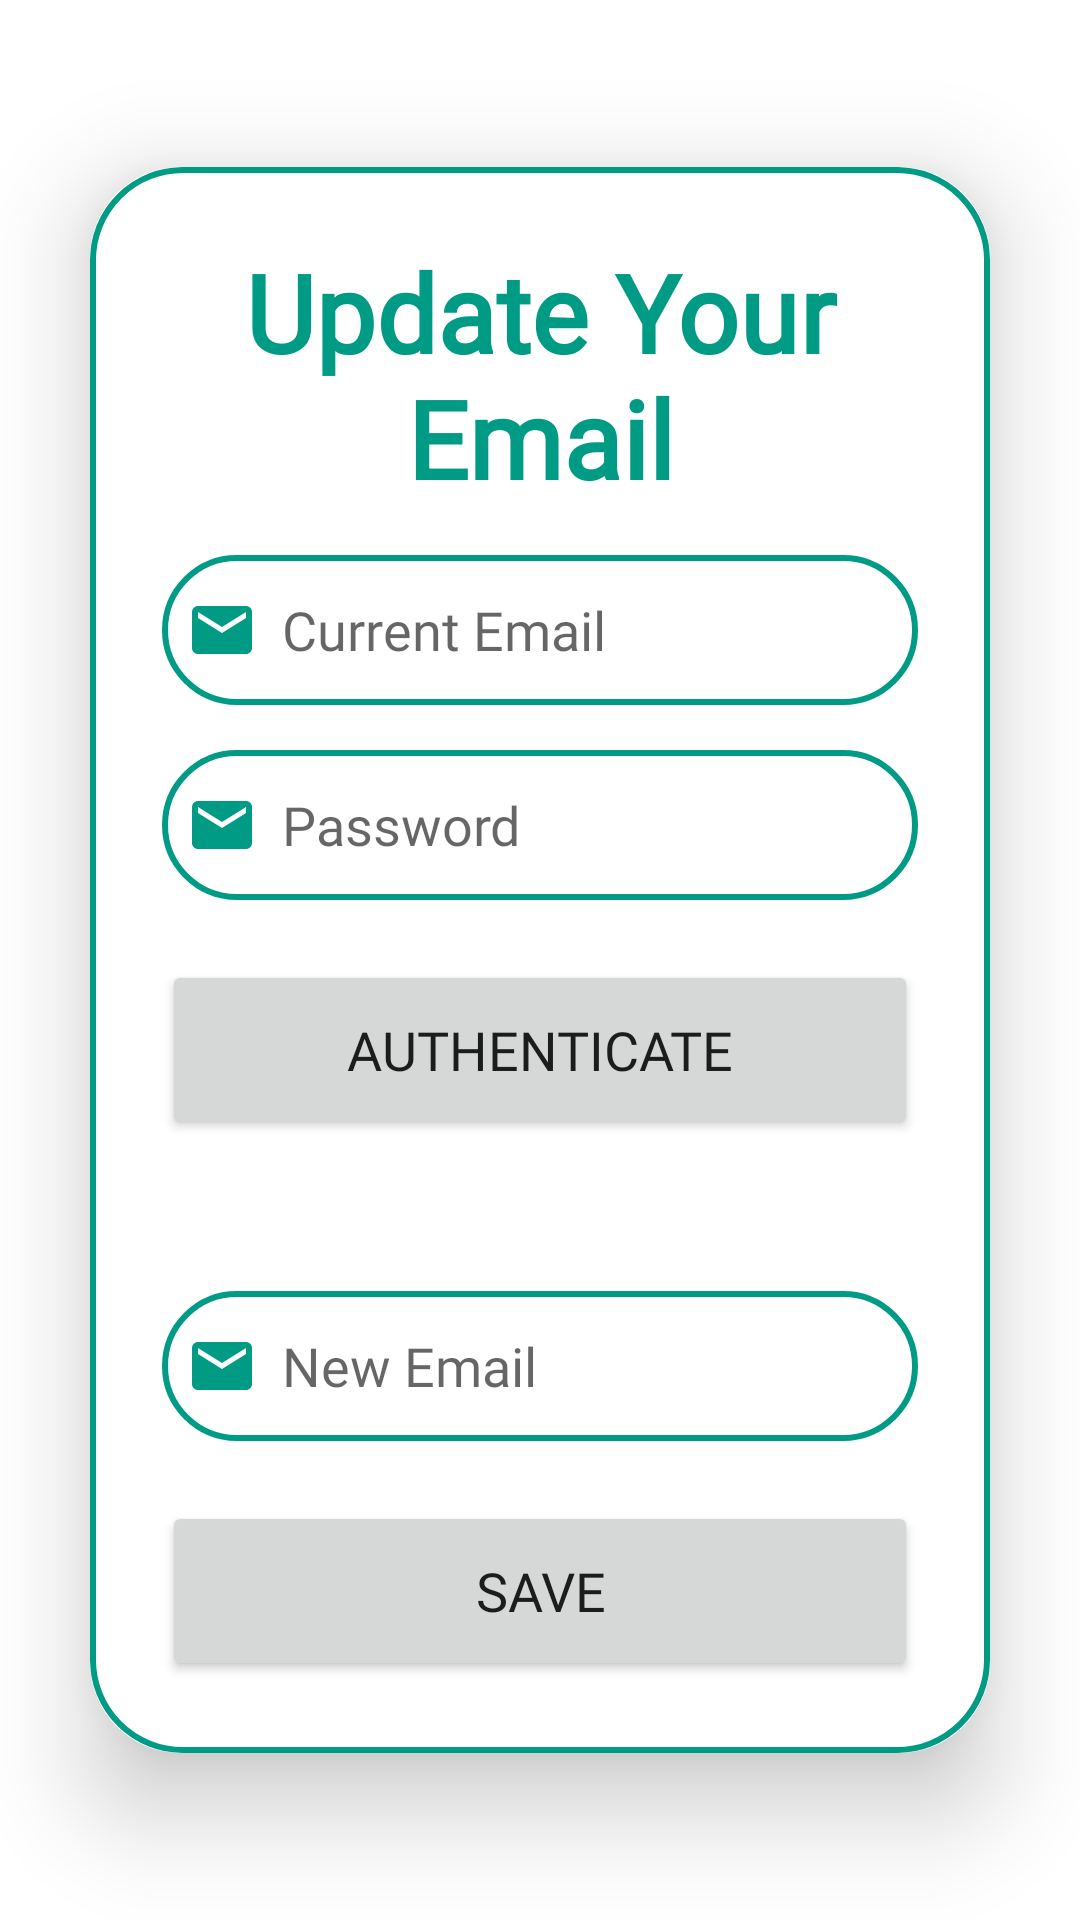

Produce the Android XML layout that renders to this screen, including the resource entries it uses.
<!-- AndroidManifest.xml: application theme Theme.EveryMoveApp -->
<!-- res/layout/activity_update_email.xml -->
<?xml version="1.0" encoding="utf-8"?>
<LinearLayout

xmlns:android="http://schemas.android.com/apk/res/android"
xmlns:app="http://schemas.android.com/apk/res-auto"
xmlns:tools="http://schemas.android.com/tools"
android:layout_width="match_parent"
android:layout_height="match_parent"
android:orientation="vertical"
android:gravity="center"
tools:context=".UpdateEmailActivity"
android:background="@drawable/intro">

<androidx.cardview.widget.CardView
    android:layout_width="match_parent"
    android:layout_height="wrap_content"
    android:layout_margin="30dp"
    app:cardCornerRadius="30dp"
    app:cardElevation="20dp">


    <LinearLayout
        android:layout_width="match_parent"
        android:layout_height="wrap_content"
        android:orientation="vertical"
        android:layout_gravity="center_horizontal"
        android:padding="24dp"
        android:background="@drawable/button_boarder">

        <TextView
            android:layout_width="match_parent"
            android:layout_height="wrap_content"
            android:text="Update Your Email"
            android:fontFamily="@font/lobster"
            android:textSize="36sp"
            android:textAlignment="center"
            android:textStyle="bold"
            android:textColor="#009B85"/>


        <EditText
            android:id="@+id/Edit_Email"
            android:layout_width="match_parent"
            android:layout_height="50dp"
            android:layout_marginTop="15dp"
            android:background="@drawable/button_boarder"
            android:drawableLeft="@drawable/baseline_email_24"
            android:drawablePadding="8dp"
            android:fontFamily="@font/source"
            android:hint="Current Email"
            android:inputType="textEmailAddress"
            android:padding="8dp"
            android:textColor="@color/black" />

        <EditText
            android:id="@+id/Edit_Password"
            android:layout_width="match_parent"
            android:layout_height="50dp"
            android:layout_marginTop="15dp"
            android:background="@drawable/button_boarder"
            android:drawableLeft="@drawable/baseline_email_24"
            android:drawablePadding="8dp"
            android:fontFamily="@font/source"
            android:hint="Password"
            android:inputType="textPassword"
            android:padding="8dp"
            android:textColor="@color/black" />
        <Button
            android:layout_width="match_parent"
            android:layout_height="60dp"
            android:text="Authenticate"
            android:fontFamily="@font/roboto"
            android:id="@+id/Authenticate_Button"
            android:textSize="18dp"
            android:layout_marginTop="20dp"
            app:cornerRadius="40dp"/>

        <TextView
            android:layout_width="match_parent"
            android:layout_height="wrap_content"
            android:layout_marginTop="25dp"
            android:fontFamily="@font/roboto"
            android:id="@+id/AuthenticateText"
            android:textSize="15sp"
            android:textAlignment="center"
            android:textStyle="bold"
            android:textColor="#009B85"/>

        <EditText
            android:id="@+id/Edit_New_Email"
            android:layout_width="match_parent"
            android:layout_height="50dp"
            android:layout_marginTop="5dp"
            android:background="@drawable/button_boarder"
            android:drawableLeft="@drawable/baseline_email_24"
            android:drawablePadding="8dp"
            android:fontFamily="@font/source"
            android:hint="New Email"
            android:inputType="textEmailAddress"
            android:padding="8dp"
            android:textColor="@color/black" />



        <Button
            android:layout_width="match_parent"
            android:layout_height="60dp"
            android:text="Save"
            android:fontFamily="@font/roboto"
            android:id="@+id/Edit_save_button"
            android:textSize="18dp"
            android:layout_marginTop="20dp"
            app:cornerRadius="40dp"/>







    </LinearLayout>
</androidx.cardview.widget.CardView>

</LinearLayout>
<!-- resources referenced by this layout -->
<resources>
  <color name="black">#FF000000</color>
  <!-- drawable baseline_email_24 (drawable) -->
  <vector android:height="24dp" android:tint="#009B85"
      android:viewportHeight="24" android:viewportWidth="24"
      android:width="24dp" xmlns:android="http://schemas.android.com/apk/res/android">
      <path android:fillColor="@android:color/white" android:pathData="M20,4L4,4c-1.1,0 -1.99,0.9 -1.99,2L2,18c0,1.1 0.9,2 2,2h16c1.1,0 2,-0.9 2,-2L22,6c0,-1.1 -0.9,-2 -2,-2zM20,8l-8,5 -8,-5L4,6l8,5 8,-5v2z"/>
  </vector>
  <!-- drawable button_boarder (drawable) -->
  <?xml version="1.0" encoding="utf-8"?>
  <shape xmlns:android="http://schemas.android.com/apk/res/android"
      android:shape="rectangle">
      <stroke
          android:width="2dp"
          android:color="#009B85"/>
      <corners
          android:radius="30dp"/>
  </shape>
  <style name="Theme.EveryMoveApp" parent="Theme.MaterialComponents.DayNight.NoActionBar">
          
          <item name="colorPrimary">#009B85</item>
          <item name="colorPrimaryVariant">#000000</item>
          <item name="colorOnPrimary">@color/white</item>
          
          <item name="colorSecondary">@color/teal_200</item>
          <item name="colorSecondaryVariant">@color/teal_700</item>
          <item name="colorOnSecondary">@color/black</item>
          
          <item name="android:statusBarColor">#3C3F41</item>
          
      </style>
  <color name="white">#FFFFFFFF</color>
  <color name="teal_200">#FF03DAC5</color>
  <color name="teal_700">#FF018786</color>
</resources>
